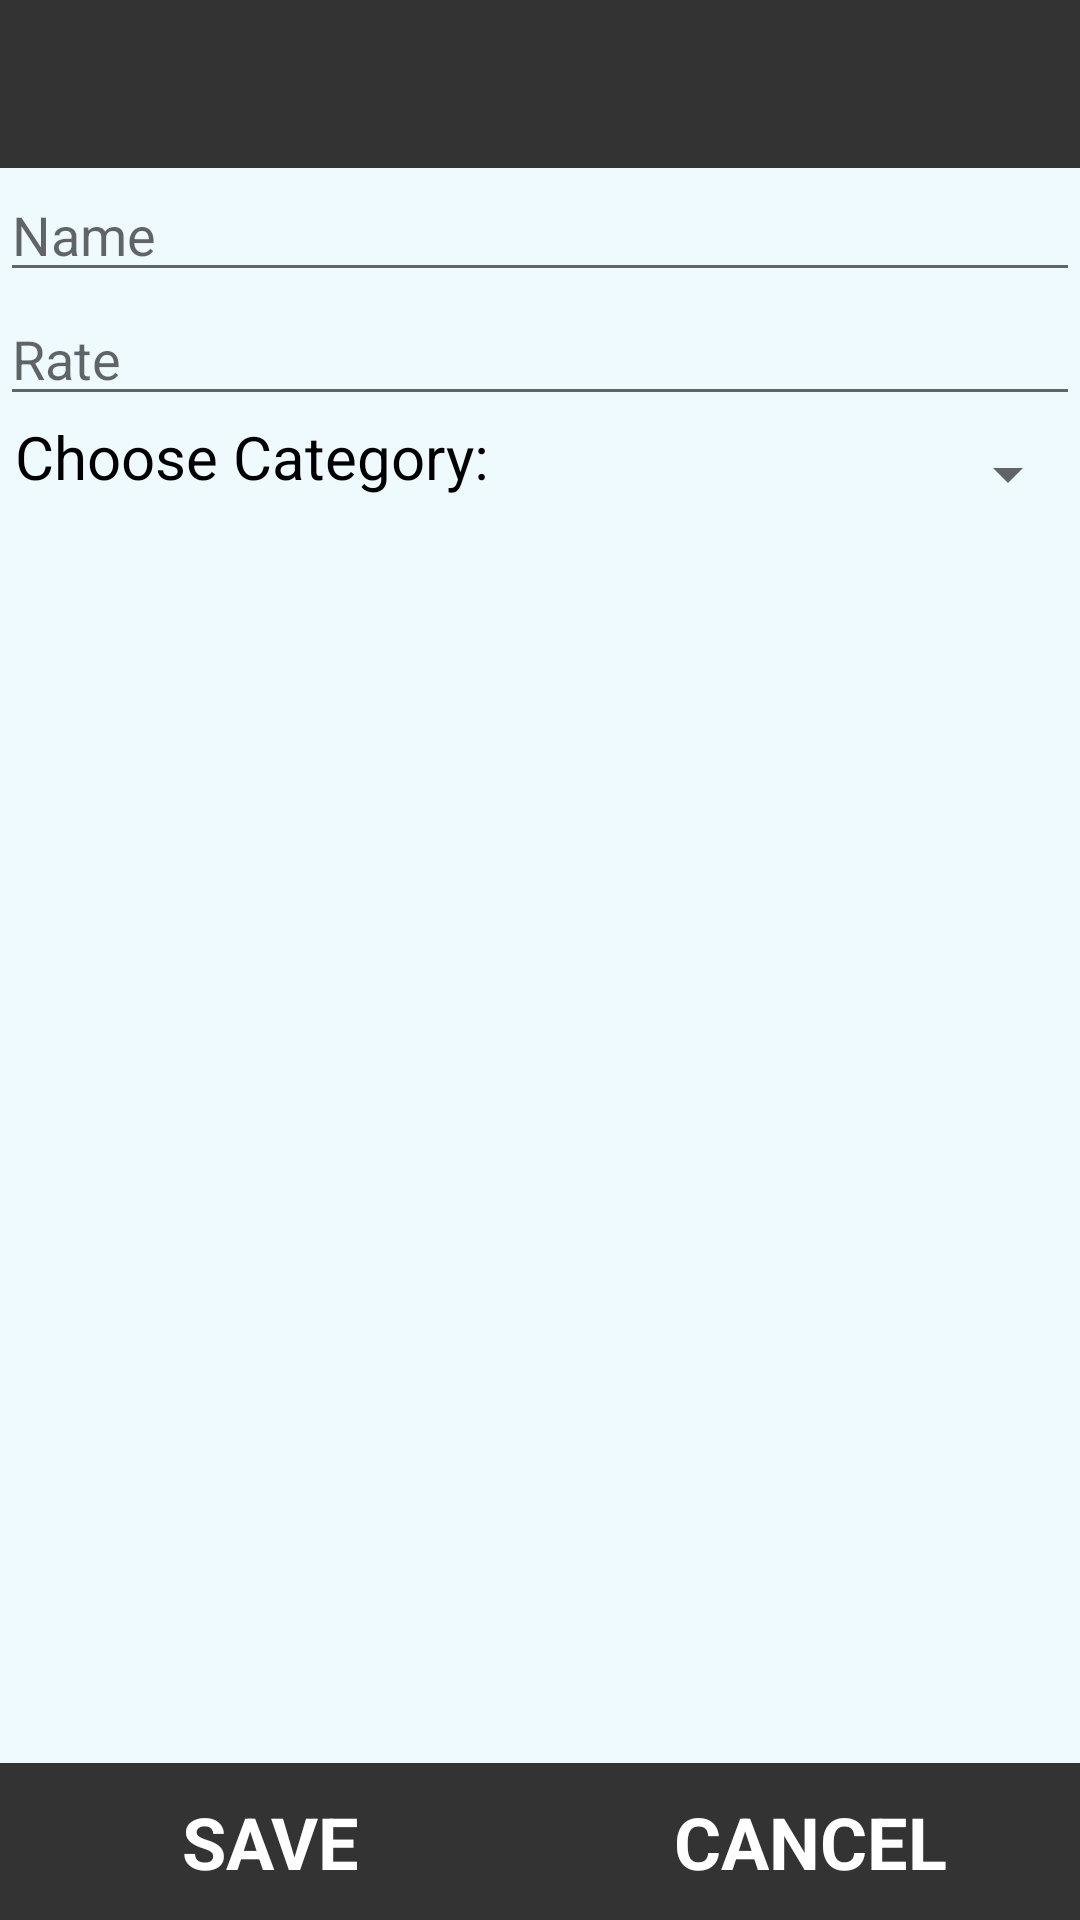

Layout XML and referenced resources for this Android screen:
<!-- AndroidManifest.xml: application theme AppTheme -->
<!-- res/layout/activity_admin_service_editor.xml -->
<?xml version="1.0" encoding="utf-8"?>
<RelativeLayout xmlns:android="http://schemas.android.com/apk/res/android"
    xmlns:app="http://schemas.android.com/apk/res-auto"
    xmlns:tools="http://schemas.android.com/tools"
    android:layout_width="match_parent"
    android:layout_height="match_parent"
    tools:context=".AdminServiceEditor">

    <LinearLayout
        android:id="@+id/textFields"
        android:layout_width="match_parent"
        android:layout_height="wrap_content"
        android:orientation="vertical">

        <android.support.v7.widget.Toolbar
            android:id="@+id/toolbar"
            android:layout_width="match_parent"
            android:layout_height="?attr/actionBarSize"
            android:background="@color/colorPrimary"
            android:theme="@style/ActionBarTheme" />

        <EditText
            android:id="@+id/name"
            android:layout_width="match_parent"
            android:layout_height="wrap_content"
            android:inputType="text"
            android:hint="Name" />

        <EditText
            android:id="@+id/rate"
            android:layout_width="match_parent"
            android:layout_height="wrap_content"
            android:inputType="numberDecimal"
            android:hint="Rate" />

        <LinearLayout
            android:layout_width="match_parent"
            android:layout_height="44dp"
            android:orientation="horizontal">

            <TextView
                android:id="@+id/userNameTextField"
                android:layout_width="match_parent"
                android:layout_height="40dp"
                android:layout_weight="1"
                android:gravity="start|center_horizontal"
                android:text=" Choose Category:"
                android:textColor="@android:color/background_dark"
                android:textSize="20sp"
                tools:layout_editor_absoluteX="264dp"
                tools:layout_editor_absoluteY="14dp" />

            <Spinner
                android:id="@+id/category_drop"
                android:layout_width="match_parent"
                android:layout_height="39dp"
                android:layout_weight="1" />
        </LinearLayout>

    </LinearLayout>

    <LinearLayout
        android:layout_width="match_parent"
        android:layout_height="wrap_content"
        android:layout_alignParentEnd="true"
        android:layout_alignParentRight="true"
        android:layout_alignParentBottom="true"
        android:orientation="horizontal">

        <Button
            android:id="@+id/button"
            android:layout_width="fill_parent"
            android:layout_height="wrap_content"
            android:layout_gravity="center_horizontal"
            android:layout_weight="1"
            android:onClick="onClickSave"
            android:text="Save"
            android:padding="10dp"
            android:textSize="24sp"
            android:textStyle="bold" />

        <Button
            android:id="@+id/button3"
            android:layout_width="fill_parent"
            android:layout_height="wrap_content"
            android:layout_gravity="center_horizontal"
            android:layout_weight="1"
            android:onClick="onClickCancel"
            android:text="Cancel"
            android:padding="10dp"
            android:textSize="24sp"
            android:textStyle="bold"  />
    </LinearLayout>
</RelativeLayout>
<!-- resources referenced by this layout -->
<resources>
  <color name="colorPrimary">#333333</color>
  <style name="ActionBarTheme" parent="ThemeOverlay.AppCompat.Dark.ActionBar">
          <item name="colorPrimary">@color/colorPrimary</item>
          <item name="colorPrimaryDark">@color/colorPrimaryDark</item>
          <item name="colorAccent">@color/colorAccent</item>
      </style>
  <style name="AppTheme" parent="Theme.AppCompat.Light.NoActionBar">
          
          <item name="colorPrimary">@color/colorPrimary</item>
          <item name="colorPrimaryDark">@color/colorPrimaryDark</item>
          <item name="colorAccent">@color/colorAccent</item>
          <item name="android:buttonStyle">@style/ButtonTheme</item>
          <item name="android:windowBackground">@color/colorBackground</item>
      </style>
  <color name="colorPrimaryDark">#333333</color>
  <color name="colorAccent">#6495ED</color>
  <style name="ButtonTheme" parent="android:style/Widget.Button">
          <item name="android:background">@color/colorButton</item>
          <item name="android:textColor">@color/colorWhite</item>
          <item name="android:textAllCaps">true</item>
      </style>
  <color name="colorBackground">#effaff</color>
  <color name="colorButton">#333333</color>
  <color name="colorWhite">#ffffff</color>
</resources>
